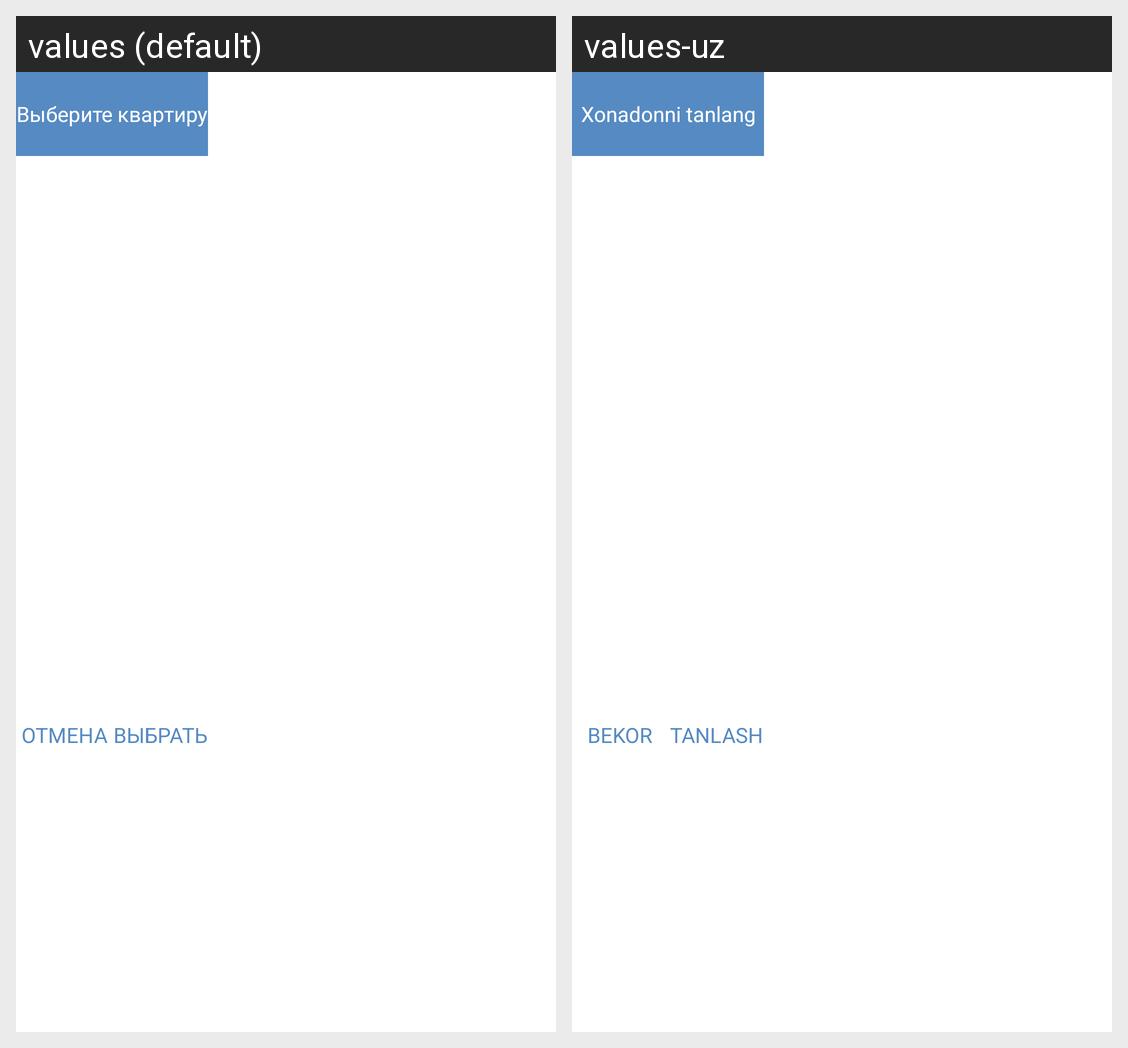

This grid shows one Android layout under two languages. Give, for every string resource on the screen, its name, the default text and each shown locale's text.
Android screen res/layout/dialog_apartment_list.xml rendered under 2 locales, left to right: values (default), values-uz. Device: Nexus 5 (rendered at 1080×1920; each locale shown at half size, 540×960, under a caption strip naming it); theme AppTheme.
Strings drawn on this screen, with the default value and each locale's value (text and hints the layout hard-codes, and strings that could not be matched under every locale, appear in the picture but are not listed):

selectApartment
  values: Выберите квартиру
  values-uz: Xonadonni tanlang

cancel
  values: Отмена
  values-uz: Bekor

select
  values: Выбрать
  values-uz: Tanlash
